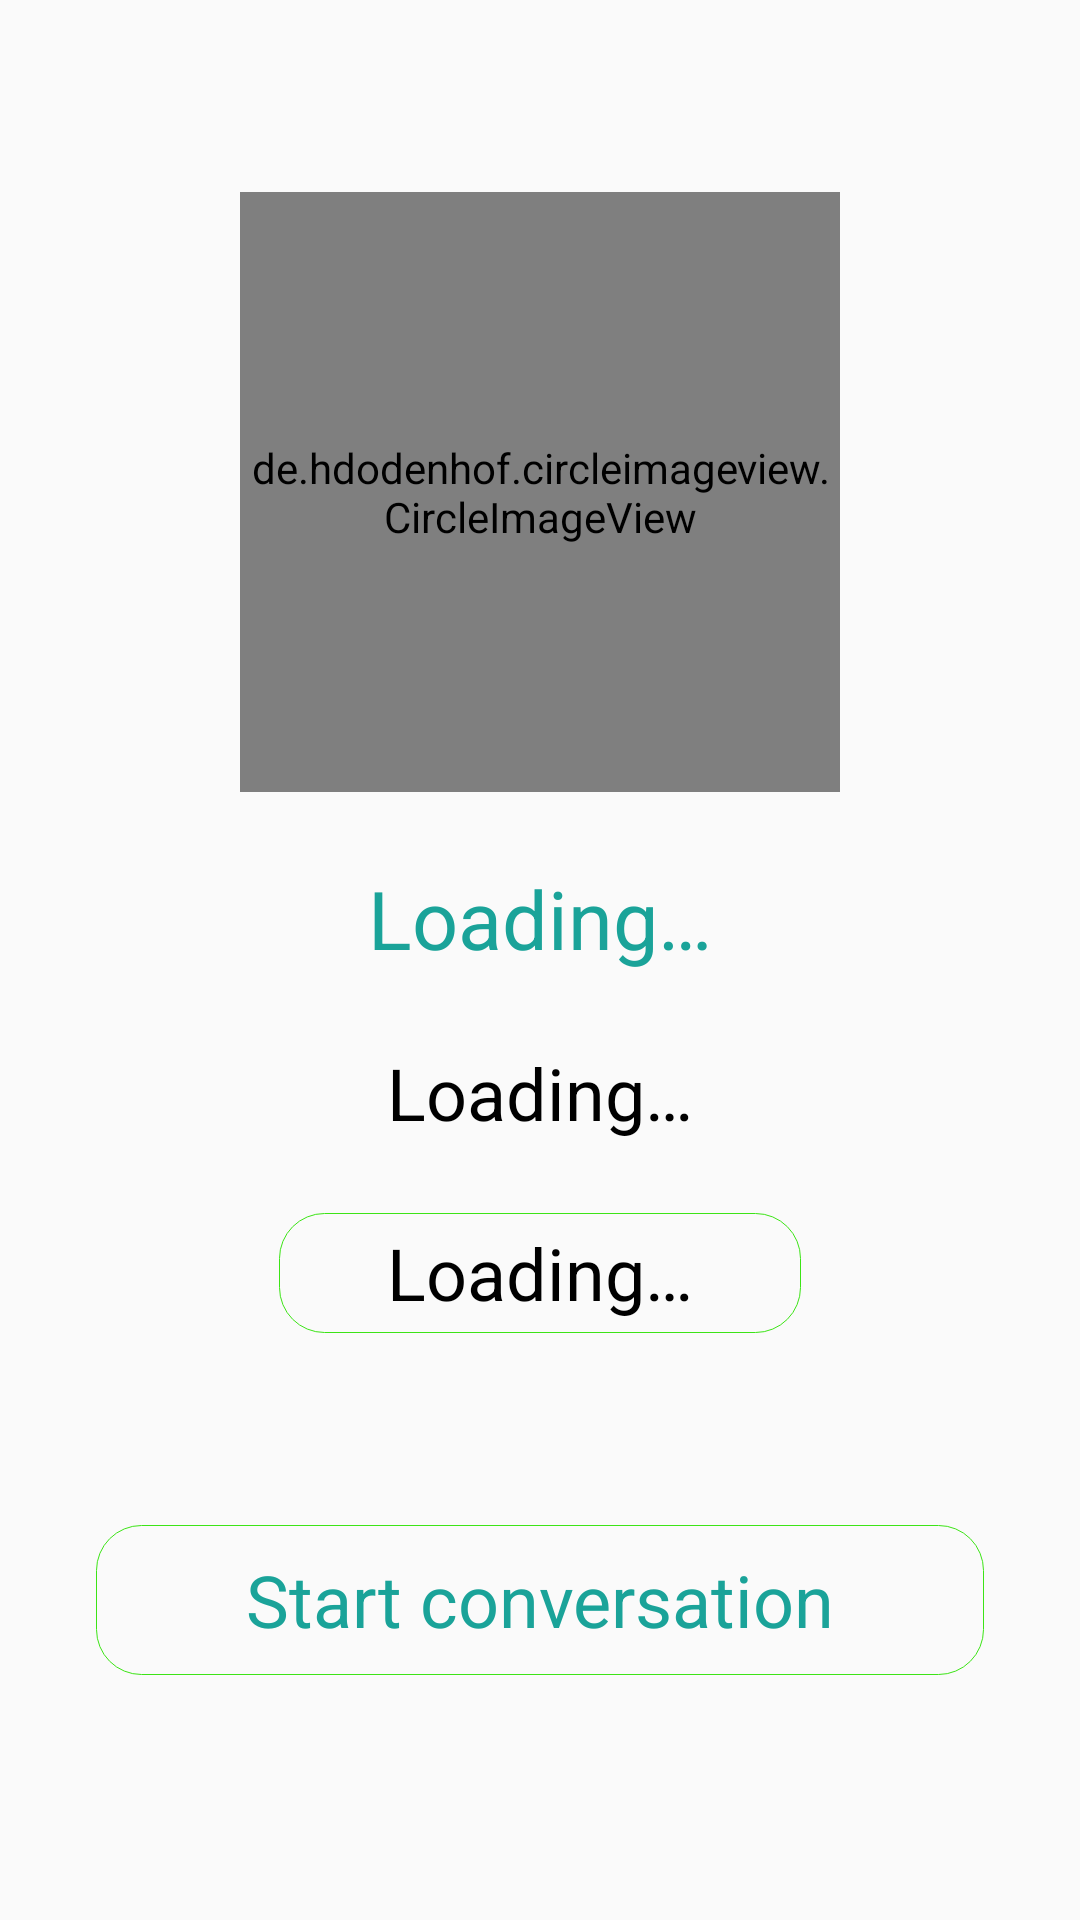

The Android layout XML behind this screen, and the referenced resources:
<!-- AndroidManifest.xml: application theme AppTheme.NoActionBar -->
<!-- res/layout/activity_friend_info.xml -->
<?xml version="1.0" encoding="utf-8"?>
<RelativeLayout xmlns:android="http://schemas.android.com/apk/res/android"
    xmlns:tools="http://schemas.android.com/tools"
    android:layout_width="match_parent"
    android:layout_height="match_parent"
    tools:context=".friends.FriendInfoActivity">

    <ScrollView
        android:layout_width="match_parent"
        android:layout_height="match_parent">

        <RelativeLayout
            android:layout_width="match_parent"
            android:layout_height="wrap_content">

            <de.hdodenhof.circleimageview.CircleImageView
                android:id="@+id/imgViewFriendInfo"
                android:layout_width="200dp"
                android:layout_height="200dp"
                android:layout_centerHorizontal="true"
                android:layout_marginTop="64dp"
                android:src="@drawable/me" />

            <TextView
                android:id="@+id/displayNameFriendInfo"
                android:layout_width="wrap_content"
                android:layout_height="wrap_content"
                android:layout_below="@+id/imgViewFriendInfo"
                android:layout_centerHorizontal="true"
                android:layout_marginTop="24dp"
                android:text="@string/loading"
                android:textColor="@color/turquoiseColor"
                android:textSize="27sp" />

            <TextView
                android:id="@+id/statusFriendInfo"
                android:layout_width="wrap_content"
                android:layout_height="wrap_content"
                android:layout_below="@+id/displayNameFriendInfo"
                android:layout_centerHorizontal="true"
                android:layout_marginTop="24dp"
                android:text="@string/loading"
                android:textSize="24sp" />

            <TextView
                android:id="@+id/phoneNumberFriendInfo"
                android:layout_width="wrap_content"
                android:layout_height="40dp"
                android:layout_below="@+id/statusFriendInfo"
                android:layout_centerHorizontal="true"
                android:layout_marginStart="64dp"
                android:layout_marginTop="24dp"
                android:layout_marginEnd="64dp"
                android:background="@drawable/background_edit"
                android:gravity="center"
                android:paddingStart="36dp"
                android:paddingEnd="36dp"
                android:text="@string/loading"
                android:textSize="24sp" />


            <TextView
                android:id="@+id/writeToFriend"
                android:layout_width="match_parent"
                android:layout_height="50dp"
                android:layout_below="@+id/phoneNumberFriendInfo"
                android:layout_marginStart="32dp"
                android:layout_marginTop="64dp"
                android:layout_marginEnd="32dp"
                android:background="@drawable/background_edit"
                android:gravity="center"
                android:text="@string/start_conversation"
                android:textColor="@color/turquoiseColor"
                android:textSize="24sp" />

            <TextView
                android:id="@+id/sendRequest"
                android:layout_width="match_parent"
                android:layout_height="50dp"
                android:layout_below="@+id/phoneNumberFriendInfo"
                android:layout_marginStart="32dp"
                android:layout_marginTop="64dp"
                android:layout_marginEnd="32dp"
                android:background="@drawable/background_edit"
                android:gravity="center"
                android:text="@string/add_to_friend_list"
                android:textColor="#0AEF14"
                android:textSize="24sp"
                android:visibility="gone" />

            <TextView
                android:id="@+id/cancelRequest"
                android:layout_width="match_parent"
                android:layout_height="50dp"
                android:layout_below="@+id/phoneNumberFriendInfo"
                android:layout_marginStart="32dp"
                android:layout_marginTop="64dp"
                android:layout_marginEnd="32dp"
                android:background="@drawable/background_textview"
                android:gravity="center"
                android:text="@string/cancel_request"
                android:textColor="#E40D08"
                android:textSize="24sp"
                android:visibility="gone" />

            <TextView
                android:id="@+id/acceptRequest"
                android:layout_width="match_parent"
                android:layout_height="50dp"
                android:layout_below="@+id/phoneNumberFriendInfo"
                android:layout_marginStart="32dp"
                android:layout_marginTop="64dp"
                android:layout_marginEnd="32dp"
                android:background="@drawable/background_edit"
                android:gravity="center"
                android:text="@string/accept"
                android:textColor="#0AEF14"
                android:textSize="24sp"
                android:visibility="gone" />

            <TextView
                android:id="@+id/declineRequest"
                android:layout_width="match_parent"
                android:layout_height="50dp"
                android:layout_below="@+id/phoneNumberFriendInfo"
                android:layout_marginStart="32dp"
                android:layout_marginTop="128dp"
                android:layout_marginEnd="32dp"
                android:background="@drawable/background_edit"
                android:gravity="center"
                android:text="@string/decline"
                android:textColor="#E40D08"
                android:textSize="24sp"
                android:visibility="gone" />
        </RelativeLayout>
    </ScrollView>

    <RelativeLayout
        android:id="@+id/pBarFriendInfo"
        android:layout_width="match_parent"
        android:layout_height="match_parent"
        android:background="@color/semi_gray"
        android:visibility="gone">

        <ProgressBar
            android:layout_width="wrap_content"
            android:layout_height="wrap_content"
            android:layout_centerHorizontal="true"
            android:layout_marginTop="88dp" />
    </RelativeLayout>


</RelativeLayout>
<!-- resources referenced by this layout -->
<resources>
  <color name="semi_gray">#48796D6D</color>
  <color name="turquoiseColor">#1aa399</color>
  <!-- drawable background_edit (drawable) -->
  <?xml version="1.0" encoding="UTF-8"?>
  <shape xmlns:android="http://schemas.android.com/apk/res/android">
  
      <stroke
          android:width="0.3dp"
          android:color="#3CE416"/>
      <padding
          android:bottom="1dp"
          android:left="1dp"
          android:right="1dp"
          android:top="1dp" />
  
      <corners
          android:bottomLeftRadius="15dp"
          android:bottomRightRadius="15dp"
          android:topRightRadius="15dp"
          android:topLeftRadius="15dp" />
  </shape>
  <!-- drawable background_textview (drawable) -->
  <?xml version="1.0" encoding="UTF-8"?>
  <shape xmlns:android="http://schemas.android.com/apk/res/android">
  
      <stroke
          android:width="0.3dp"
          android:color="#DE25EF"/>
      <padding
          android:bottom="1dp"
          android:left="1dp"
          android:right="1dp"
          android:top="1dp" />
  
      <corners
          android:bottomLeftRadius="15dp"
          android:bottomRightRadius="15dp"
          android:topRightRadius="15dp"
          android:topLeftRadius="15dp" />
  </shape>
  <!-- drawable me: jpg bitmap (drawable-xxhdpi, 76995 bytes) -->
  <string name="accept">Accept</string>
  <string name="add_to_friend_list">Send friendship request</string>
  <string name="cancel_request">Cancel request</string>
  <string name="decline">Decline</string>
  <string name="loading">Loading…</string>
  <string name="start_conversation">Start conversation</string>
  <style name="AppTheme.NoActionBar">
          <item name="windowActionBar">false</item>
          <item name="windowNoTitle">true</item>
          <item name="android:textColor">@color/textColorDark</item>
          <item name="colorPrimary">@color/colorPrimary</item>
          <item name="colorPrimaryDark">@color/actionBarStatus</item>
          <item name="colorAccent">@color/colorAccent</item>
      </style>
  <color name="textColorDark">#000</color>
  <color name="colorPrimary">#2E2D30</color>
  <color name="actionBarStatus">#21303D</color>
  <color name="colorAccent">#2BFA24</color>
</resources>
